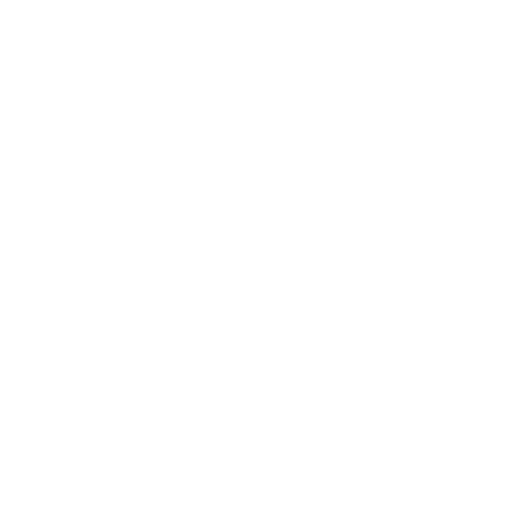
t = 0.00 s
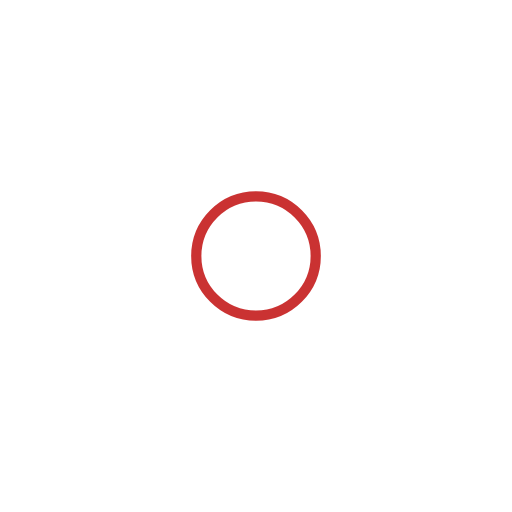
t = 0.25 s
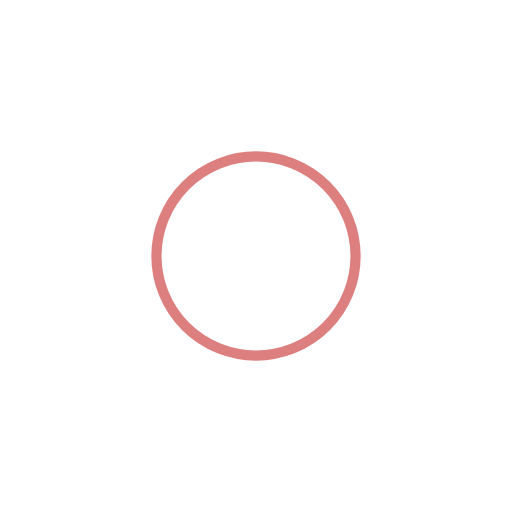
t = 0.50 s
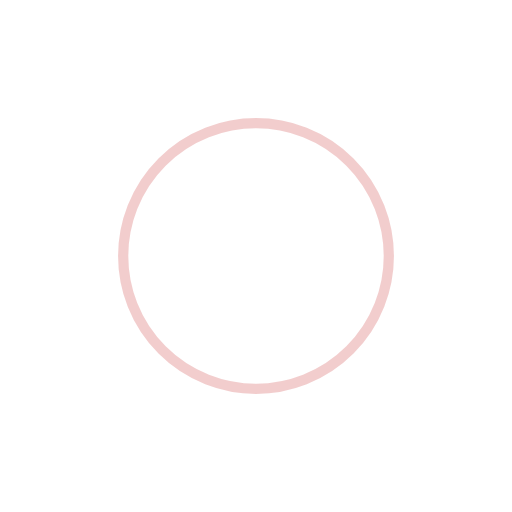
t = 0.75 s

The animated SVG that drew these frames (rendered in a browser with its animation timeline set to each time). Animation: 4 SMIL elements (animate=4); one cycle of 1.00 s, repeats indefinitely.

<svg xmlns="http://www.w3.org/2000/svg" viewBox="0 0 100 100" preserveAspectRatio="xMidYMid" style="shape-rendering: auto; display: block; background: transparent;" width="200" height="200" xmlns:xlink="http://www.w3.org/1999/xlink"><g><circle stroke-width="2" stroke="#be0000" fill="none" r="0" cy="50" cx="50">
  <animate begin="0s" calcMode="spline" keySplines="0 0.2 0.8 1" keyTimes="0;1" values="0;30" dur="1s" repeatCount="indefinite" attributeName="r"></animate>
  <animate begin="0s" calcMode="spline" keySplines="0.2 0 0.8 1" keyTimes="0;1" values="1;0" dur="1s" repeatCount="indefinite" attributeName="opacity"></animate>
</circle><circle stroke-width="2" stroke="#ffffff" fill="none" r="0" cy="50" cx="50">
  <animate begin="-0.5s" calcMode="spline" keySplines="0 0.2 0.8 1" keyTimes="0;1" values="0;30" dur="1s" repeatCount="indefinite" attributeName="r"></animate>
  <animate begin="-0.5s" calcMode="spline" keySplines="0.2 0 0.8 1" keyTimes="0;1" values="1;0" dur="1s" repeatCount="indefinite" attributeName="opacity"></animate>
</circle><g></g></g><!-- [ldio] generated by https://loading.io --></svg>
